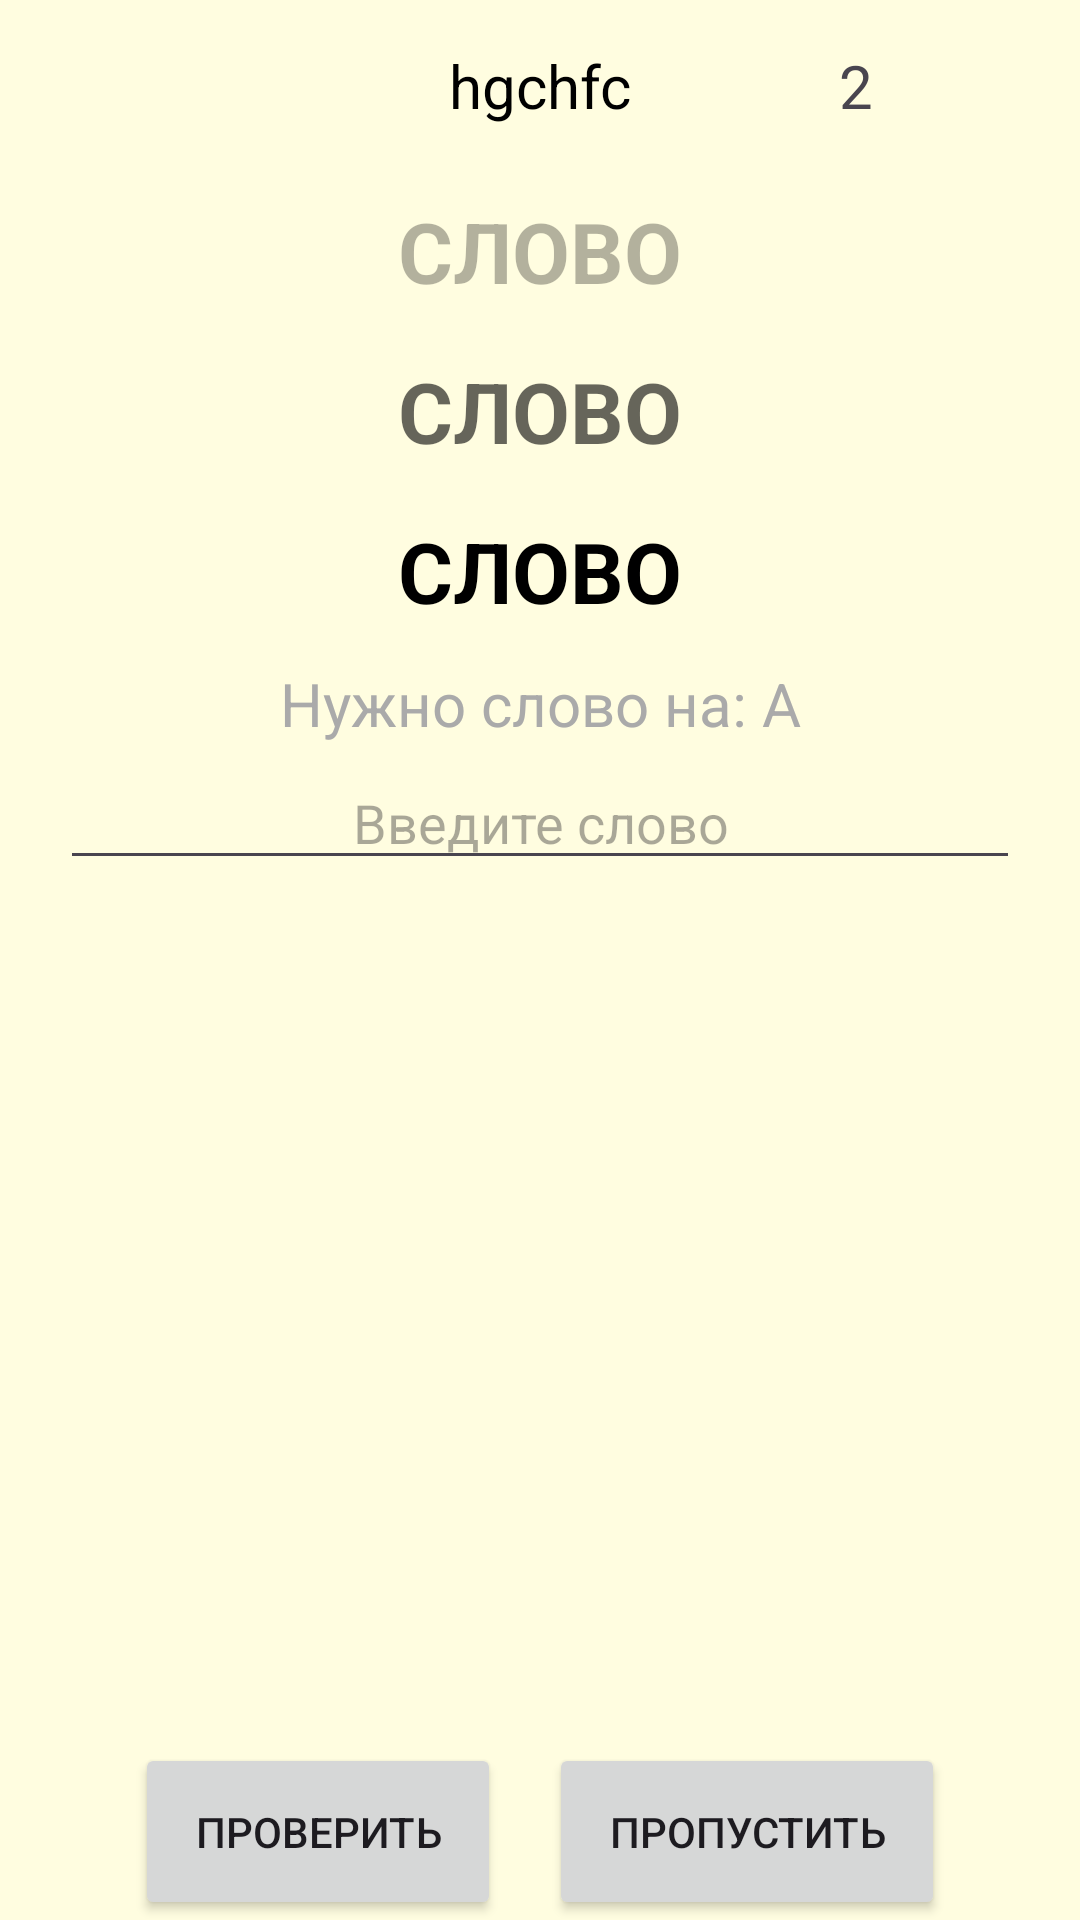

Write the Android layout XML for this screen, with the resource values it uses.
<!-- AndroidManifest.xml: application theme Theme.Wordquarium -->
<!-- res/layout/activity_game_chain.xml -->
<?xml version="1.0" encoding="utf-8"?>
<LinearLayout xmlns:android="http://schemas.android.com/apk/res/android"
    xmlns:app="http://schemas.android.com/apk/res-auto"
    xmlns:tools="http://schemas.android.com/tools"
    android:id="@+id/rootLayout"
    android:layout_width="match_parent"
    android:layout_height="match_parent"
    android:orientation="vertical"
    android:background="@color/light_background">

    <androidx.constraintlayout.widget.ConstraintLayout
        android:id="@+id/constraintLayout"
        android:layout_width="match_parent"
        android:layout_height="wrap_content"
        app:layout_constraintBottom_toTopOf="@+id/keyboard"
        app:layout_constraintEnd_toEndOf="parent"
        app:layout_constraintStart_toStartOf="parent"
        app:layout_constraintTop_toTopOf="parent"
        app:layout_constraintVertical_bias="0.04000002">

        <TextView
            android:id="@+id/numberText"
            android:layout_width="wrap_content"
            android:layout_height="wrap_content"
            android:background="@drawable/cell_background_green"
            android:text="2"
            android:textSize="20dp"
            android:padding="15dp"
            app:layout_constraintBottom_toBottomOf="parent"
            app:layout_constraintEnd_toEndOf="parent"
            app:layout_constraintStart_toEndOf="@+id/levelGameText"
            app:layout_constraintTop_toTopOf="parent" />

        <TextView
            android:id="@+id/levelGameText"
            android:layout_width="wrap_content"
            android:layout_height="wrap_content"
            android:text="hgchfc"
            android:textColor="@color/black"
            android:textSize="20dp"
            app:layout_constraintBottom_toBottomOf="parent"
            app:layout_constraintEnd_toEndOf="parent"
            app:layout_constraintStart_toStartOf="parent"
            app:layout_constraintTop_toTopOf="parent" />

        <ImageView
            android:id="@+id/exitButton"
            android:layout_width="wrap_content"
            android:layout_height="wrap_content"
            app:layout_constraintBottom_toBottomOf="parent"
            app:layout_constraintEnd_toStartOf="@+id/levelGameText"
            app:layout_constraintHorizontal_bias="0.6"
            app:layout_constraintStart_toStartOf="parent"
            app:layout_constraintTop_toTopOf="parent"
            app:srcCompat="@drawable/exit_game_activity" />


    </androidx.constraintlayout.widget.ConstraintLayout>


    
    <TextView
        android:id="@+id/appWord3"
        android:layout_width="match_parent"
        android:layout_height="wrap_content"
        android:gravity="center"
        android:padding="8dp"
        android:text="СЛОВО"
        android:textColor="@android:color/black"
        android:textSize="28sp"
        android:alpha="0.3"
        android:textStyle="bold" />

        <TextView
        android:id="@+id/appWord2"
        android:layout_width="match_parent"
        android:layout_height="wrap_content"
        android:gravity="center"
        android:padding="8dp"
        android:text="СЛОВО"
        android:textColor="@android:color/black"
        android:textSize="28sp"
            android:alpha="0.6"

            android:textStyle="bold" />

        <TextView
        android:id="@+id/appWord1"
        android:layout_width="match_parent"
        android:layout_height="wrap_content"
        android:gravity="center"
        android:padding="8dp"
        android:text="СЛОВО"
        android:textColor="@android:color/black"
        android:textSize="28sp"
        android:textStyle="bold" />

    
    <TextView
        android:id="@+id/hintStartLetter"
        android:layout_width="match_parent"
        android:layout_height="wrap_content"
        android:gravity="center"
        android:padding="4dp"
        android:text="Нужно слово на: А"
        android:textColor="@android:color/darker_gray"
        android:textSize="20sp" />

    
    <EditText
        android:id="@+id/inputField"
        android:layout_width="match_parent"
        android:layout_height="wrap_content"
        android:gravity="center"
        android:layout_marginLeft="20dp"
        android:layout_marginRight="20dp"
        android:hint="Введите слово"
        android:inputType="none"
        android:focusable="false"
        android:cursorVisible="true"
        android:textSize="18dp" />

    

    

    <androidx.constraintlayout.widget.ConstraintLayout
        android:layout_width="match_parent"
        android:layout_height="match_parent">

        <LinearLayout
            android:id="@+id/linearLayout"
            android:layout_width="match_parent"
            android:layout_height="wrap_content"
            android:gravity="center"
            android:orientation="horizontal"
            android:paddingTop="12dp"
            app:layout_constraintBottom_toBottomOf="parent">

            <Button
                android:id="@+id/btnCheck"
                android:layout_width="wrap_content"
                android:layout_height="wrap_content"
                android:layout_marginEnd="16dp"
                android:padding="20dp"
                android:text="Проверить" />

            <Button
                android:id="@+id/btnSkip"
                android:layout_width="wrap_content"
                android:layout_height="wrap_content"
                android:padding="20dp"

                android:text="Пропустить" />
        </LinearLayout>

        <androidx.recyclerview.widget.RecyclerView
            android:id="@+id/keyboard"
            android:layout_width="match_parent"
            android:layout_height="wrap_content"
            android:layout_weight="1"
            android:paddingTop="16dp"
            android:scrollbars="vertical"
            app:layout_constraintBottom_toTopOf="@+id/linearLayout"
            app:layout_constraintEnd_toEndOf="parent"
            app:layout_constraintHorizontal_bias="1.0"
            app:layout_constraintStart_toStartOf="parent">

        </androidx.recyclerview.widget.RecyclerView>
    </androidx.constraintlayout.widget.ConstraintLayout>

</LinearLayout>
<!-- resources referenced by this layout -->
<resources>
  <color name="black">#FF000000</color>
  <color name="light_background">#FFFDE0</color>
  <style name="Theme.Wordquarium" parent="Base.Theme.Wordquarium" />
  <style name="Base.Theme.Wordquarium" parent="Theme.Material3.DayNight.NoActionBar">
          
          
      </style>
</resources>
